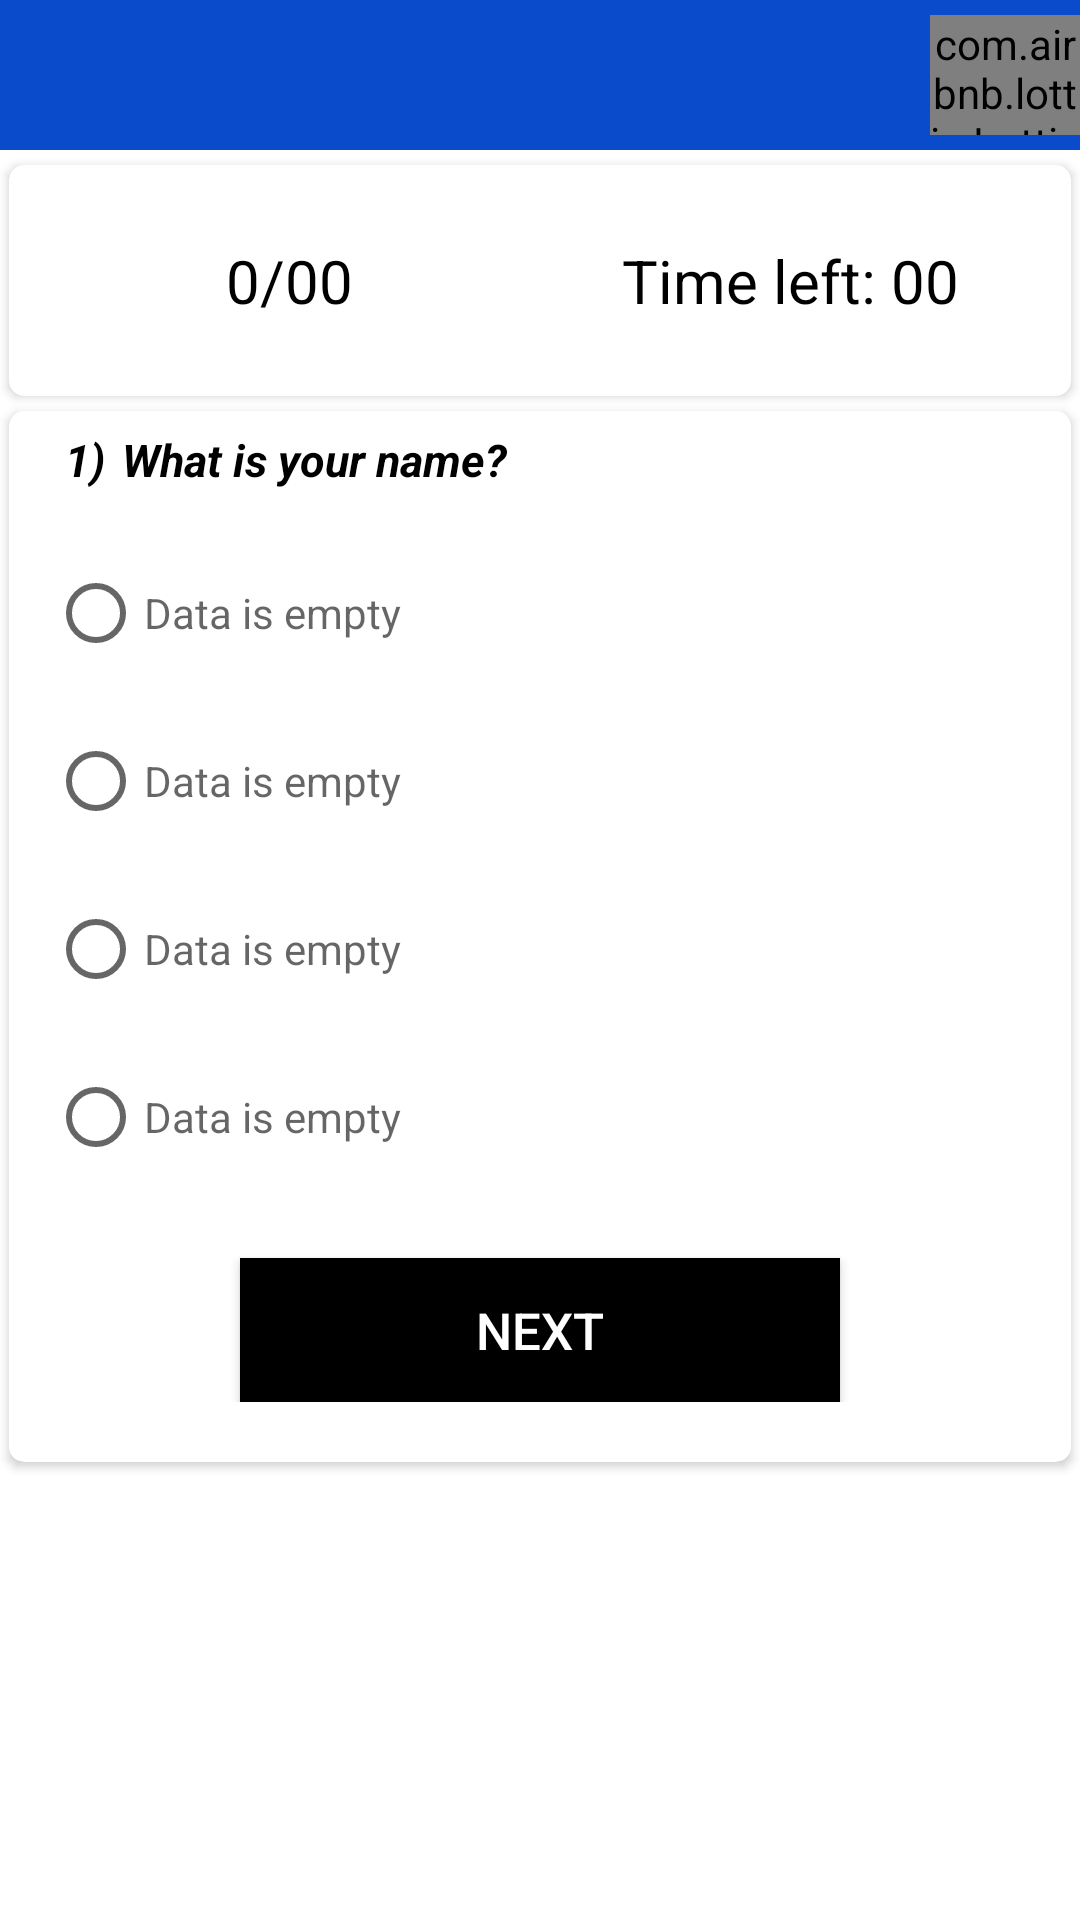

Produce the Android XML layout that renders to this screen, including the resource entries it uses.
<!-- AndroidManifest.xml: application theme Theme.Worldwide_knowledge -->
<!-- res/layout/activity_exam.xml -->
<?xml version="1.0" encoding="utf-8"?>
<androidx.constraintlayout.widget.ConstraintLayout
    xmlns:android="http://schemas.android.com/apk/res/android"
    xmlns:app="http://schemas.android.com/apk/res-auto"
    xmlns:tools="http://schemas.android.com/tools"
    android:layout_width="match_parent"
    android:layout_height="match_parent"
    tools:context=".work_places.ExamActivity">

    <androidx.appcompat.widget.Toolbar
        android:id="@+id/subjectPracticeShowToolBar"
        android:layout_width="match_parent"
        android:layout_height="50dp"
        android:background="?attr/colorPrimary"
        android:minHeight="?attr/actionBarSize"
        android:theme="@style/Theme.Worldwide_knowledge.AppBarOverlay"
        app:layout_constraintEnd_toEndOf="parent"
        app:layout_constraintStart_toStartOf="parent"
        app:layout_constraintTop_toTopOf="parent" />

    <com.airbnb.lottie.LottieAnimationView
        android:id="@+id/animation_view"
        android:layout_width="50dp"
        android:layout_height="40dp"
        app:layout_constraintBottom_toBottomOf="@+id/subjectPracticeShowToolBar"
        app:layout_constraintEnd_toEndOf="@+id/subjectPracticeShowToolBar"
        app:layout_constraintTop_toTopOf="@+id/subjectPracticeShowToolBar"
        app:lottie_autoPlay="true"
        app:lottie_loop="true"
        app:lottie_rawRes="@raw/live_icon" />


    <androidx.cardview.widget.CardView
        android:id="@+id/cardView11"
        android:layout_width="match_parent"
        android:layout_height="wrap_content"
        android:layout_marginStart="3dp"
        android:layout_marginTop="5dp"
        android:layout_marginEnd="3dp"
        android:padding="2dp"
        app:cardCornerRadius="5dp"
        app:layout_constraintEnd_toEndOf="parent"
        app:layout_constraintStart_toStartOf="parent"
        app:layout_constraintTop_toBottomOf="@+id/subjectPracticeShowToolBar">

        <LinearLayout
            android:layout_width="match_parent"
            android:layout_height="wrap_content"
            android:layout_gravity="center"
            android:gravity="center"
            android:padding="10dp">

            <TextView
                android:id="@+id/examQuestionCount"
                android:layout_width="0dp"
                android:layout_height="wrap_content"
                android:layout_gravity="center"
                android:layout_margin="10dp"
                android:layout_weight="1"
                android:gravity="center"
                android:padding="5dp"
                android:text="0/00"
                android:textColor="@color/black"
                android:textSize="20sp" />


            <TextView
                android:id="@+id/examTimeShow"
                android:layout_width="0dp"
                android:layout_height="wrap_content"
                android:layout_gravity="center"
                android:layout_margin="10dp"
                android:layout_weight="1"
                android:gravity="center"
                android:padding="5dp"
                android:text="Time left: 00"
                android:textColor="@color/black"
                android:textSize="20sp" />


        </LinearLayout>
    </androidx.cardview.widget.CardView>

    <ScrollView
        android:layout_width="match_parent"
        android:layout_height="0dp"
        app:layout_constraintBottom_toBottomOf="parent"
        app:layout_constraintEnd_toEndOf="parent"
        app:layout_constraintStart_toStartOf="parent"
        app:layout_constraintTop_toBottomOf="@+id/cardView11">


        <androidx.cardview.widget.CardView
            android:layout_width="match_parent"
            android:layout_height="wrap_content"
            android:layout_marginStart="3dp"
            android:layout_marginTop="5dp"
            android:layout_marginEnd="3dp"
            android:padding="2dp"
            app:cardCornerRadius="5dp">


            <androidx.constraintlayout.widget.ConstraintLayout
                android:layout_width="match_parent"
                android:layout_height="match_parent"
                android:paddingBottom="20dp">

                <LinearLayout
                    android:id="@+id/linearLayout"
                    android:layout_width="match_parent"
                    android:layout_height="wrap_content"
                    android:gravity="center"
                    android:orientation="horizontal"
                    android:padding="3dp"
                    app:layout_constraintEnd_toEndOf="parent"
                    app:layout_constraintStart_toStartOf="parent"
                    app:layout_constraintTop_toTopOf="parent">

                    <TextView
                        android:id="@+id/subjectNumber_id"
                        android:layout_width="0dp"
                        android:layout_height="wrap_content"
                        android:layout_weight="1"
                        android:gravity="end"
                        android:padding="2dp"
                        android:text="1) "
                        android:textColor="@color/black"
                        android:textSize="15sp"
                        android:textStyle="italic|bold" />

                    <TextView
                        android:id="@+id/subjectQuestion_id"
                        android:layout_width="0dp"
                        android:layout_height="wrap_content"
                        android:layout_weight="9"
                        android:paddingTop="3dp"
                        android:paddingBottom="3dp"
                        android:text="What is your name?"
                        android:textColor="@color/black"
                        android:textSize="15sp"
                        android:textStyle="italic|bold" />


                </LinearLayout>


                <LinearLayout
                    android:id="@+id/linearLayout7"
                    android:layout_width="match_parent"
                    android:layout_height="wrap_content"
                    android:gravity="center"
                    android:orientation="vertical"
                    android:padding="3dp"
                    app:layout_constraintEnd_toEndOf="parent"
                    app:layout_constraintStart_toStartOf="parent"
                    app:layout_constraintTop_toBottomOf="@+id/linearLayout">

                    <RadioGroup
                        android:id="@+id/liveExamOptionGroup"
                        android:layout_width="match_parent"
                        android:layout_height="wrap_content"
                        app:layout_constraintEnd_toEndOf="parent"
                        app:layout_constraintStart_toStartOf="parent"
                        app:layout_constraintTop_toBottomOf="@+id/question_id">


                        <RadioButton
                            android:id="@+id/subjectOptionNo1_id"
                            android:layout_width="match_parent"
                            android:layout_height="wrap_content"
                            android:layout_marginStart="10dp"
                            android:layout_marginTop="8dp"
                            android:layout_marginEnd="10dp"
                            android:hint="Data is empty"
                            android:textColor="#000"
                            tools:ignore="RtlSymmetry" />

                        <RadioButton
                            android:id="@+id/subjectOptionNo2_id"
                            android:layout_width="match_parent"
                            android:layout_height="wrap_content"
                            android:layout_marginStart="10dp"
                            android:layout_marginTop="8dp"
                            android:layout_marginEnd="10dp"
                            android:hint="Data is empty"
                            android:textColor="#000"
                            tools:ignore="RtlSymmetry" />

                        <RadioButton
                            android:id="@+id/subjectOptionNo3_id"
                            android:layout_width="match_parent"
                            android:layout_height="wrap_content"
                            android:layout_marginStart="10dp"
                            android:layout_marginTop="8dp"
                            android:layout_marginEnd="10dp"
                            android:hint="Data is empty"
                            android:textColor="#000"
                            tools:ignore="RtlSymmetry" />

                        <RadioButton
                            android:id="@+id/subjectOptionNo4_id"
                            android:layout_width="match_parent"
                            android:layout_height="wrap_content"
                            android:layout_marginStart="10dp"
                            android:layout_marginTop="8dp"
                            android:layout_marginEnd="10dp"
                            android:hint="Data is empty"
                            android:textColor="#000"
                            tools:ignore="RtlSymmetry" />

                    </RadioGroup>

                </LinearLayout>

                <ProgressBar
                    android:id="@+id/examProgressBar"
                    style="?android:attr/progressBarStyle"
                    android:layout_width="wrap_content"
                    android:layout_height="wrap_content"
                    android:layout_marginTop="10dp"
                    android:backgroundTint="@color/defaultTextColor"
                    android:visibility="gone"
                    app:layout_constraintEnd_toEndOf="parent"
                    app:layout_constraintStart_toStartOf="parent"
                    app:layout_constraintTop_toBottomOf="@+id/linearLayout7" />


                <Button
                    android:id="@+id/subjectiveP_NextBtn"
                    android:layout_width="200dp"
                    android:layout_height="wrap_content"
                    android:layout_marginTop="20dp"
                    android:background="@color/black"
                    android:text="Next"
                    android:textSize="17sp"
                    android:theme="@style/Theme.Worldwide_knowledge.AppBarOverlay"
                    app:layout_constraintBottom_toBottomOf="parent"
                    app:layout_constraintEnd_toEndOf="parent"
                    app:layout_constraintStart_toStartOf="parent"
                    app:layout_constraintTop_toBottomOf="@+id/examProgressBar" />


            </androidx.constraintlayout.widget.ConstraintLayout>


        </androidx.cardview.widget.CardView>


    </ScrollView>

</androidx.constraintlayout.widget.ConstraintLayout>
<!-- resources referenced by this layout -->
<resources>
  <color name="black">#FF000000</color>
  <style name="Theme.Worldwide_knowledge.AppBarOverlay" parent="ThemeOverlay.AppCompat.Dark.ActionBar" />
  <style name="Theme.Worldwide_knowledge" parent="Theme.MaterialComponents.DayNight.NoActionBar">
          
          <item name="colorPrimary">@color/purple_500</item>
          <item name="colorPrimaryVariant">@color/purple_700</item>
          <item name="colorOnPrimary">@color/white</item>
          
          <item name="colorSecondary">@color/teal_200</item>
          <item name="colorSecondaryVariant">@color/teal_700</item>
          <item name="colorOnSecondary">@color/black</item>
          
          <item name="android:statusBarColor" tools:targetApi="l">?attr/colorPrimaryVariant</item>
          
      </style>
  <color name="purple_500">#0A4BCC</color>
  <color name="purple_700">#0041c2</color>
  <color name="white">#FFFFFFFF</color>
  <color name="teal_200">#FF03DAC5</color>
  <color name="teal_700">#FF018786</color>
</resources>
